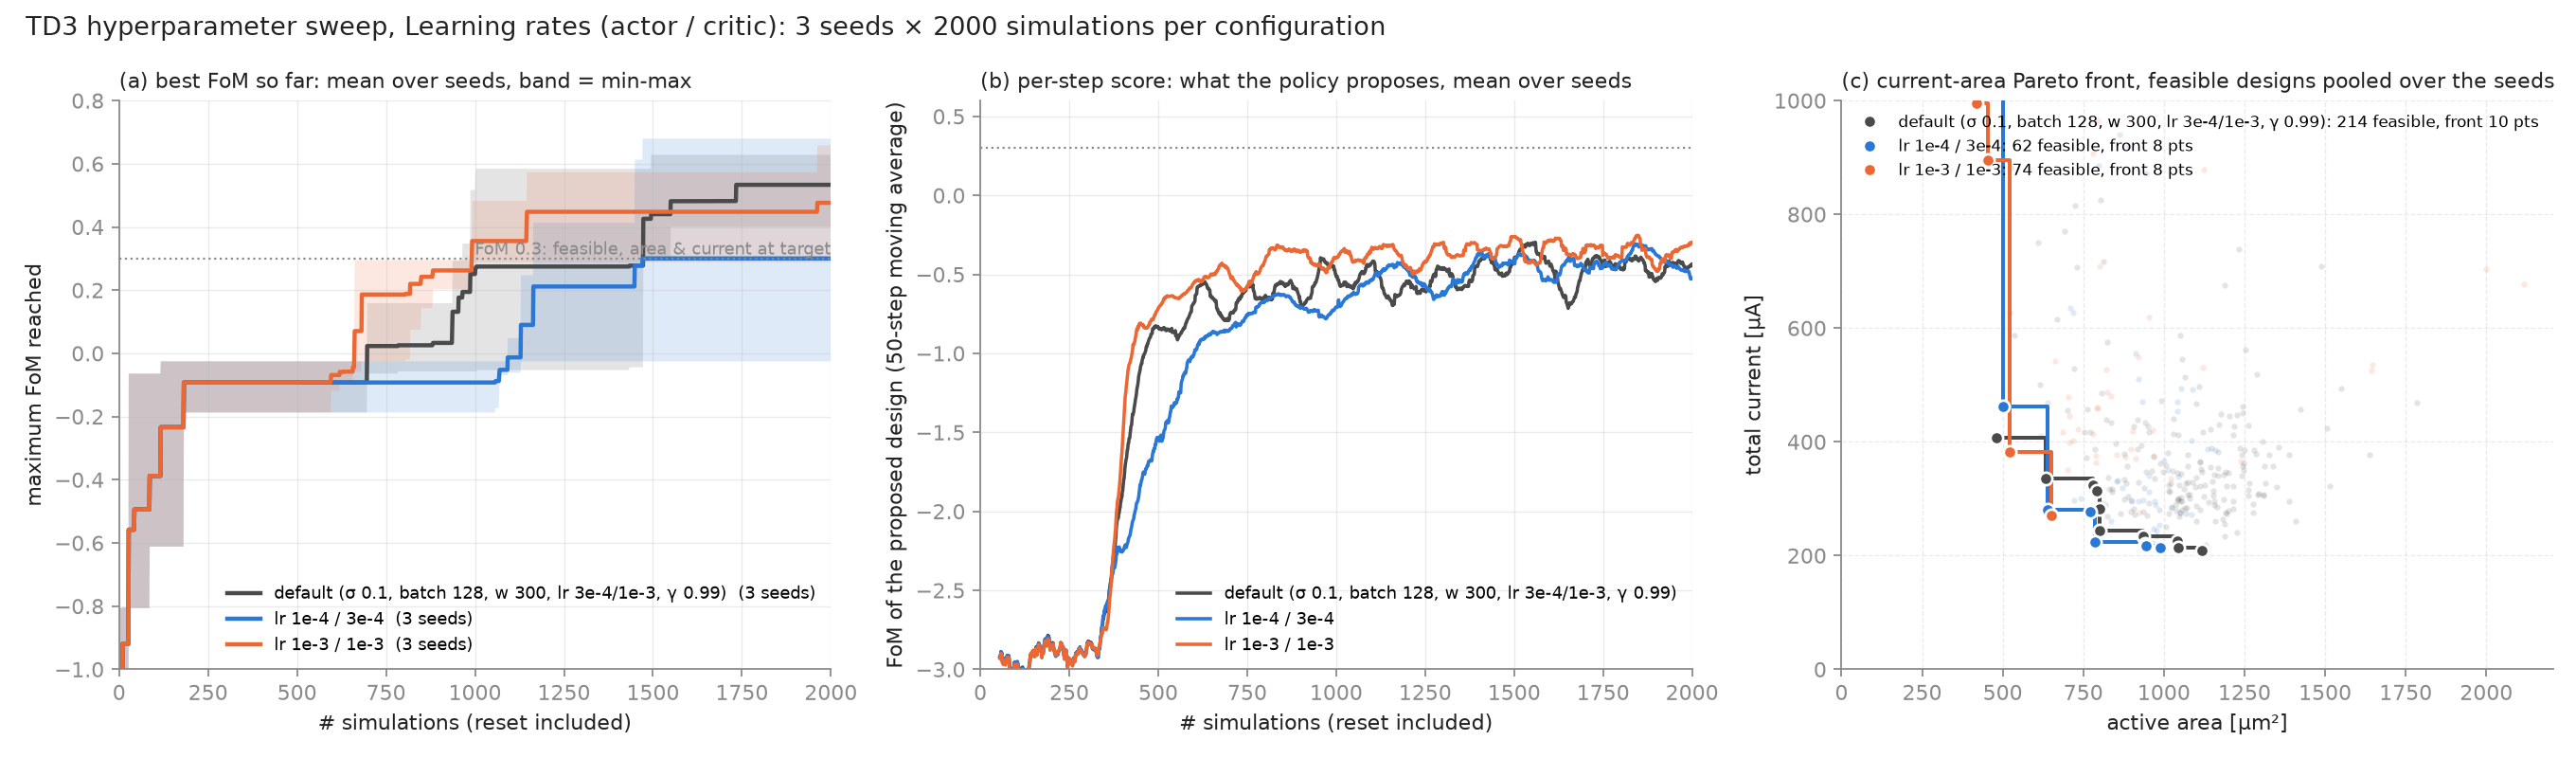

Values plotted in this chart, from the file beside it:
group, config, run_ids, n_seeds, best_mean, best_std, best_min, best_max, per_seed_best, first_feasible_median_sims, first_feasible_per_seed, seeds_never_feasible, feasible_per_seed_mean, feasible_pooled, pareto_pts_pooled, front_min_area_um2, front_min_current_uA, failed_sims_per_seed, critic_loss_mean, runtime_s_per_seed
lr, default (σ 0.1, batch 128, w 300, lr 3e-…, sw_base sw_base_s7 sw_base_s42, 3, 0.5334, 0.1187, 0.4003, 0.6283, 0.628 / 0.400 / 0.572, 937, 697 / 1473 / 937, 0, 71.3, 214, 10, 480.3, 209.0, 4 / 13 / 16, 0.657, 1155 / 2138 / 2130
lr, lr 1e-4 / 3e-4, sw_lr_slow sw_lr_slow_s7 sw_lr_slow_s42, 3, 0.3004, 0.3555, -0.0254, 0.6796, 0.680 / 0.247 / -0.025, 1110, 1092 / 1129 / None, 1, 20.7, 62, 8, 403.7, 213.6, 4 / 9 / 6, 1.097, 1058 / 2128 / 1679
lr, lr 1e-3 / 1e-3, sw_lr_fast sw_lr_fast_s7 sw_lr_fast_s42, 3, 0.4764, 0.1852, 0.2883, 0.6585, 0.659 / 0.288 / 0.483, 682, 657 / 682 / 818, 0, 24.7, 74, 8, 293.8, 271.0, 5 / 16 / 8, 0.5214, 1099 / 2122 / 1686
